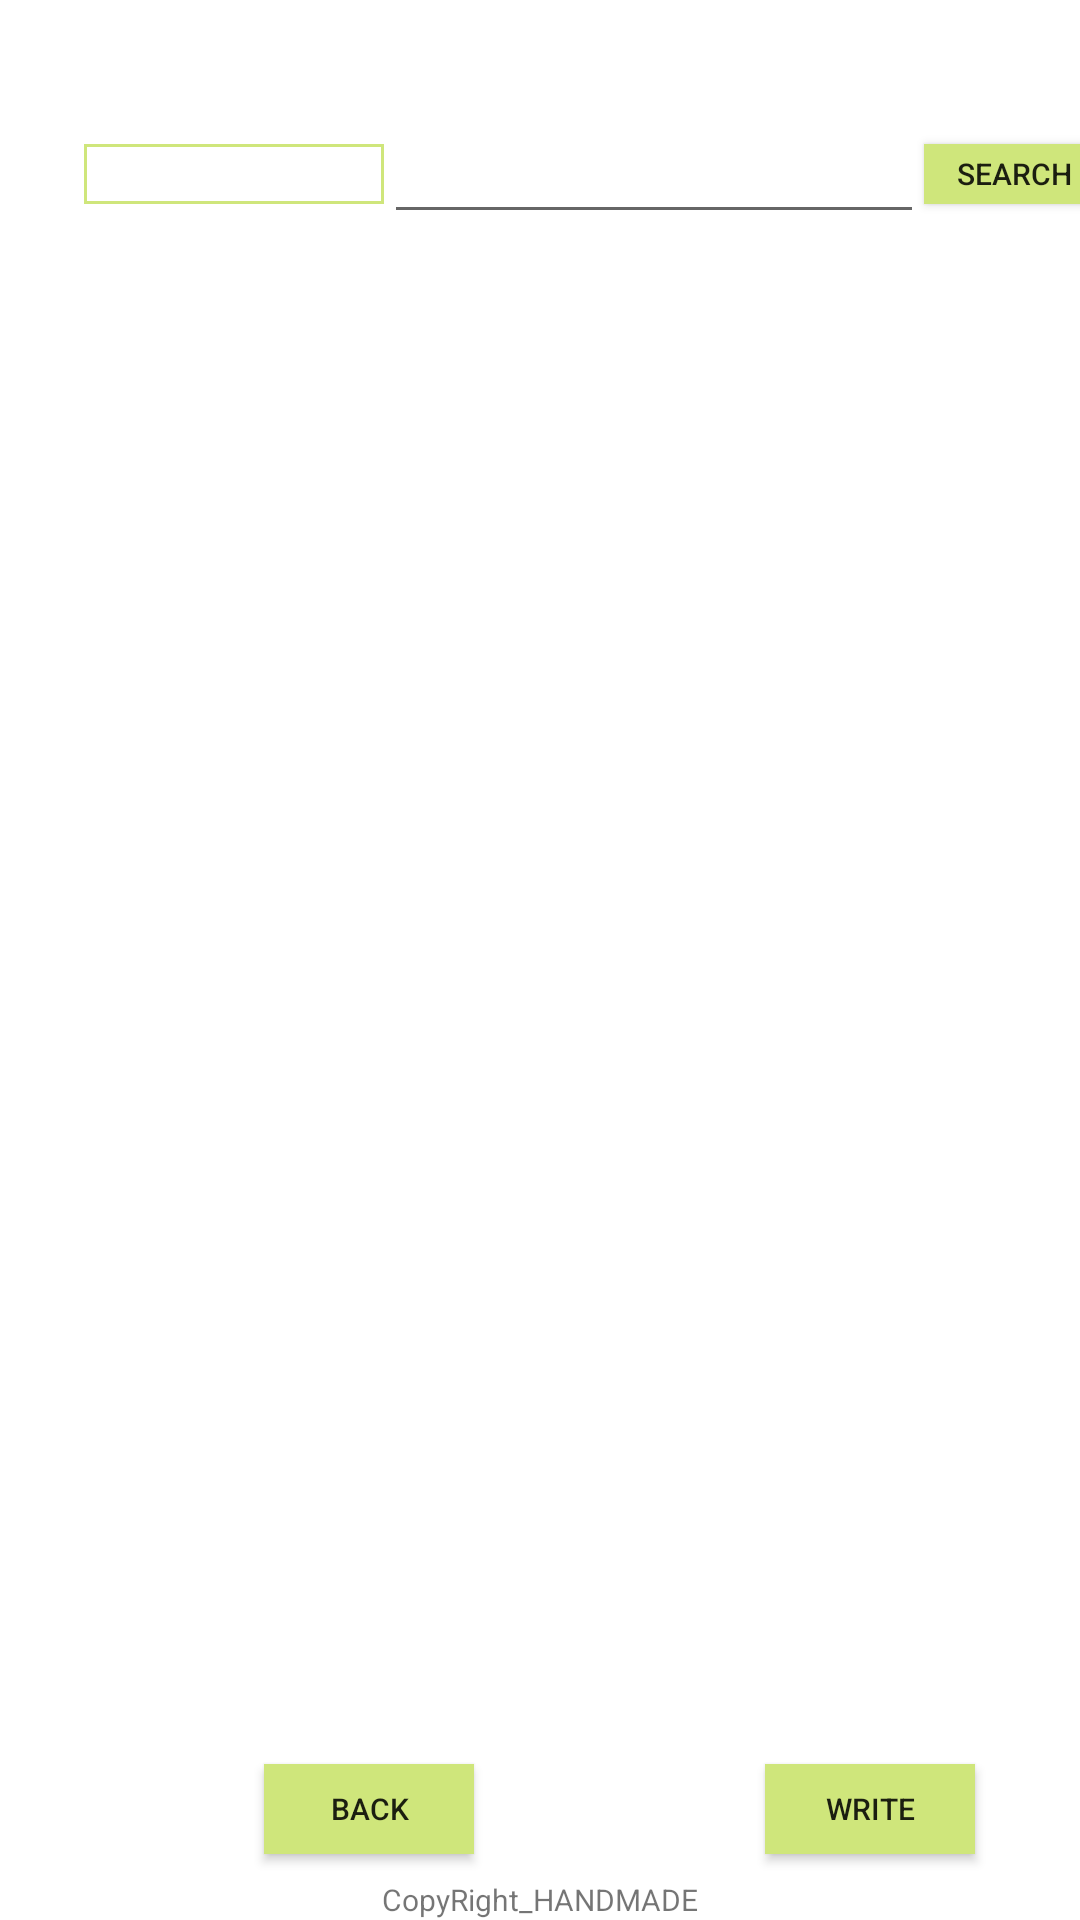

Here is an Android app screen rendered from its layout file. Give the layout XML and the strings, colors and styles it references.
<!-- AndroidManifest.xml: application theme Theme.SecondBoard -->
<!-- res/layout/activity_search.xml -->
<?xml version="1.0" encoding="utf-8"?>
<androidx.constraintlayout.widget.ConstraintLayout
    xmlns:android="http://schemas.android.com/apk/res/android"
    xmlns:app="http://schemas.android.com/apk/res-auto"
    xmlns:tools="http://schemas.android.com/tools"
    android:layout_width="match_parent"
    android:layout_height="match_parent"
    tools:context=".SearchActivity">


    <Spinner
        android:id="@+id/spinS"
        android:layout_width="100dp"
        android:layout_height="20dp"
        android:layout_marginStart="28dp"
        android:layout_marginTop="48dp"
        android:background="@drawable/border2"
        android:spinnerMode="dropdown"
        android:textSize="10sp"
        app:layout_constraintStart_toStartOf="parent"
        app:layout_constraintTop_toTopOf="parent" />

    <EditText
        android:id="@+id/edSearch"
        android:layout_width="180dp"
        android:layout_height="40dp"
        android:inputType="textPersonName"
        android:textAlignment="center"
        android:textSize="10sp"
        app:layout_constraintBottom_toBottomOf="@+id/spinS"
        app:layout_constraintStart_toEndOf="@+id/spinS"
        app:layout_constraintTop_toTopOf="@+id/spinS" />

    <androidx.recyclerview.widget.RecyclerView
        android:id="@+id/rvList"
        android:layout_width="match_parent"
        android:layout_height="400dp"
        android:layout_marginLeft="8dp"
        android:layout_marginTop="70dp"
        android:layout_marginRight="8dp"
        app:layoutManager="androidx.recyclerview.widget.LinearLayoutManager"
        app:layout_constraintEnd_toEndOf="parent"
        app:layout_constraintStart_toStartOf="parent"
        app:layout_constraintTop_toBottomOf="@+id/spinS" />

    <TextView
        android:layout_width="wrap_content"
        android:layout_height="25dp"
        android:gravity="bottom"
        android:layout_gravity="center"
        android:layout_weight="1"
        android:text="@string/handmade"
        android:textSize="10sp"
        app:layout_constraintBottom_toBottomOf="parent"
        app:layout_constraintEnd_toEndOf="parent"
        app:layout_constraintStart_toStartOf="parent" />

    <androidx.appcompat.widget.AppCompatButton
        android:id="@+id/btnBack"
        android:layout_width="70dp"
        android:layout_height="30dp"
        android:layout_marginStart="88dp"
        android:layout_marginTop="50dp"
        android:background="@color/my"
        android:text="@string/Back"
        android:textSize="10sp"
        app:layout_constraintStart_toStartOf="parent"
        app:layout_constraintTop_toBottomOf="@+id/rvList" />

    <androidx.appcompat.widget.AppCompatButton
        android:id="@+id/btnWrite"
        android:layout_width="70dp"
        android:layout_height="30dp"
        android:layout_marginStart="97dp"
        android:textSize="10sp"
        android:background="@color/my"
        android:text="@string/write"
        app:layout_constraintStart_toEndOf="@+id/btnBack"
        app:layout_constraintTop_toTopOf="@+id/btnBack" />

    <androidx.appcompat.widget.AppCompatButton
        android:id="@+id/btnSearch"
        android:layout_width="60dp"
        android:layout_height="20dp"
        android:background="@color/my"
        android:text="@string/search"
        android:textSize="10sp"
        app:layout_constraintBottom_toBottomOf="@+id/spinS"
        app:layout_constraintStart_toEndOf="@+id/edSearch" />
</androidx.constraintlayout.widget.ConstraintLayout>
<!-- resources referenced by this layout -->
<resources>
  <color name="my">#CFE67B</color>
  <!-- drawable border2 (drawable) -->
  <?xml version="1.0" encoding="utf-8"?>
  <layer-list xmlns:android="http://schemas.android.com/apk/res/android">
  
      <item>
          <shape android:shape="rectangle">
              <stroke android:width = "1dp" android:color = "#CFE67B"/>
              <solid android:color = "#FFFFFFFF"/>
          </shape>
      </item>
  </layer-list>
  <string name="Back">Back</string>
  <string name="handmade">CopyRight_HANDMADE</string>
  <string name="search">search</string>
  <string name="write">write</string>
  <style name="Theme.SecondBoard" parent="Theme.MaterialComponents.DayNight.DarkActionBar">
          
          <item name="colorPrimary">@color/purple_500</item>
          <item name="colorPrimaryVariant">@color/purple_700</item>
          <item name="colorOnPrimary">@color/white</item>
          
          <item name="colorSecondary">@color/teal_200</item>
          <item name="colorSecondaryVariant">@color/teal_700</item>
          <item name="colorOnSecondary">@color/black</item>
          
          <item name="android:statusBarColor" tools:targetApi="l">?attr/colorPrimaryVariant</item>
          
      </style>
  <color name="purple_500">#FF6200EE</color>
  <color name="purple_700">#FF3700B3</color>
  <color name="white">#FFFFFFFF</color>
  <color name="teal_200">#FF03DAC5</color>
  <color name="teal_700">#FF018786</color>
  <color name="black">#FF000000</color>
</resources>
